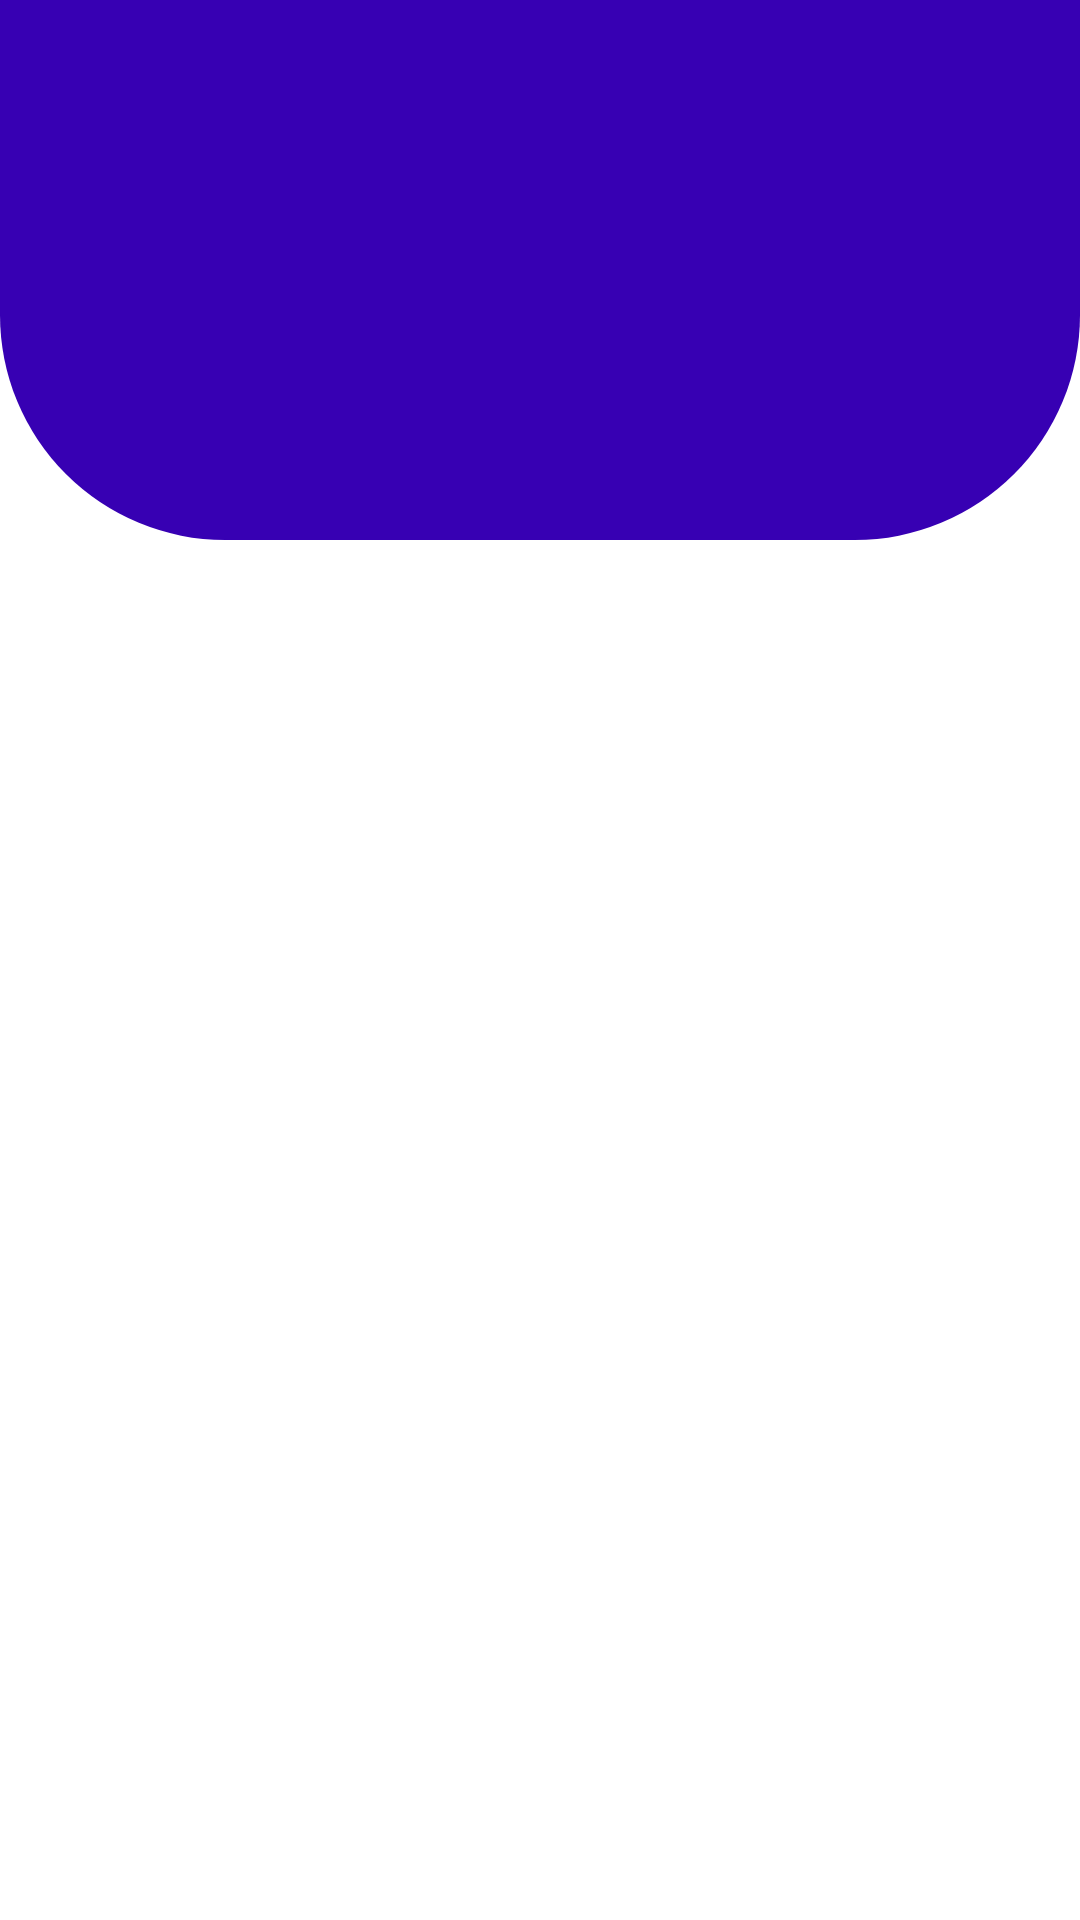

Produce the Android XML layout that renders to this screen, including the resource entries it uses.
<!-- AndroidManifest.xml: application theme Theme.Pahlik -->
<!-- res/layout/activity_my_malfunctions.xml -->
<RelativeLayout xmlns:android="http://schemas.android.com/apk/res/android"
    xmlns:app="http://schemas.android.com/apk/res-auto"
    xmlns:tools="http://schemas.android.com/tools"
    android:layout_width="match_parent"
    android:layout_height="match_parent"
    android:background="@color/white"
    tools:context=".My_MalfunctionsActivity">

    <RelativeLayout
        android:id="@+id/top_view"
        android:layout_width="match_parent"
        android:layout_height="180dp"
        android:background="@drawable/blue_backgroud">
    </RelativeLayout>
    <ListView
        android:id="@+id/expandableListView"
        android:layout_below="@id/top_view"
        android:layout_width="match_parent"
        android:layout_height="match_parent"
        android:scrollbars="vertical"
        android:layout_marginTop="12dp"
        android:divider="@android:color/transparent"
        android:dividerHeight="10.0sp"
        />

</RelativeLayout>
<!-- resources referenced by this layout -->
<resources>
  <color name="white">#FFFFFFFF</color>
  <!-- drawable blue_backgroud (drawable) -->
  <?xml version="1.0" encoding="utf-8"?>
  <selector xmlns:android="http://schemas.android.com/apk/res/android">
      <item >
          <shape android:shape="rectangle">
              <solid android:color="@color/purple_700"/>
              <corners android:bottomRightRadius="75dp" android:bottomLeftRadius="75dp"/>
          </shape>
      </item>
  </selector>
  <style name="Theme.Pahlik" parent="Theme.MaterialComponents.Light.NoActionBar.Bridge">
      
  
          <item name="colorPrimary">@color/purple_200</item>
          <item name="colorPrimaryVariant">@color/purple_700</item>
          <item name="colorOnPrimary">@color/black</item>
          
          <item name="colorSecondary">@color/teal_200</item>
          <item name="colorSecondaryVariant">@color/teal_200</item>
          <item name="colorOnSecondary">@color/black</item>
          
          <item name="android:statusBarColor">?attr/colorPrimaryVariant</item>
          
  </style>
  <color name="purple_700">#FF3700B3</color>
  <color name="purple_200">#FFBB86FC</color>
  <color name="black">#FF000000</color>
  <color name="teal_200">#FF03DAC5</color>
</resources>
